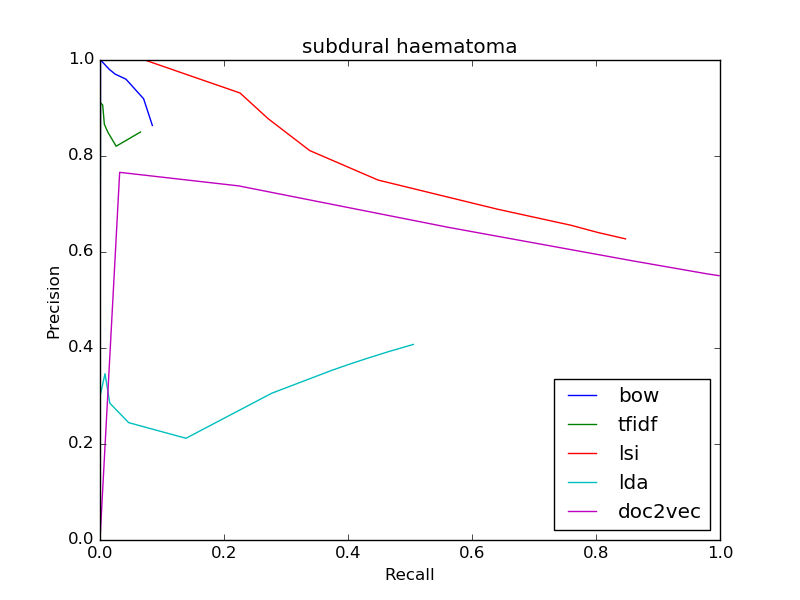

Values plotted in this chart, from the file beside it:
bow
0.8636, 0.08445
0.8636, 0.08445
0.9192, 0.07035
0.96, 0.0419
0.9706, 0.02449
0.9801, 0.01532
1.0, 0.0008118
0, 0.0
0, 0.0
0, 0.0
0, 0.0
tfidf
0.8499, 0.06526
0.8499, 0.06526
0.8204, 0.02603
0.8498, 0.01261
0.866, 0.00703
0.9061, 0.004336
0.9111, 0.0007082
0, 0.0
0, 0.0
0, 0.0
0, 0.0
lsi
0.6274, 0.8475
0.6274, 0.8475
0.6338, 0.826
0.6405, 0.8036
0.648, 0.7817
0.6557, 0.7598
0.6892, 0.641
0.7499, 0.4484
0.8113, 0.3382
0.8778, 0.2711
0.9313, 0.2258
lda
0.4075, 0.5054
0.4075, 0.5054
0.393, 0.4669
0.3791, 0.4324
0.3658, 0.4012
0.3538, 0.3746
0.3057, 0.2768
0.2119, 0.1387
0.2444, 0.04631
0.285, 0.01581
0.3464, 0.008084
doc2vec
0.5507, 0.9984
0.5507, 0.9984
0.5509, 0.9976
0.5511, 0.9969
0.5512, 0.9956
0.5515, 0.9942
0.5545, 0.979
0.5819, 0.8576
0.6511, 0.5628
0.7377, 0.2238
0.766, 0.03171
